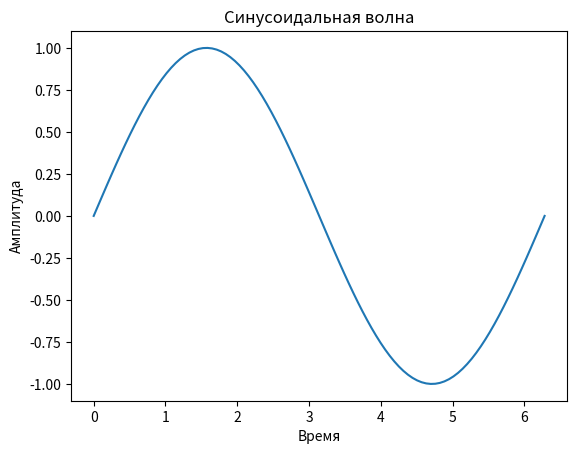

Reproduce this figure in Python.
import matplotlib.pyplot as plt
import numpy as np  

# Создайте массив x от 0 до 2*pi с 100 точками
x = np.linspace(0, 2 * np.pi, 100)

# Вычислите y = sin(x)
y = np.sin(x)

# Постройте график
plt.plot(x, y)
plt.title('Синусоидальная волна')
plt.xlabel('Время')
plt.ylabel('Амплитуда')
plt.show()  # show it